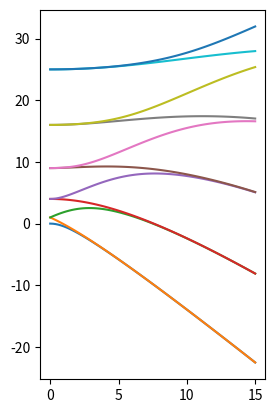

Here is the Python script that generated this plot:
"""
eigenvalues of Mathieu operator -u_xx + 2 q cos(2x) u

[redacted]
"""

import numpy as np
import matplotlib.pyplot as plt
from scipy.linalg import toeplitz

N = 42
h = 2*np.pi/N
x = np.linspace(h, 2*np.pi, N)

v = np.arange(1, N)
col = np.append(-np.pi**2/(3*h**2) - 1/6, -0.5*(-1)**v / np.sin(h * v / 2)**2)
D2 = toeplitz(col)

qq = np.arange(0, 15.2, 0.2)
data = np.zeros((len(qq), 11))
for j in range(len(qq)):
    lam = np.linalg.eigvals(-D2 + 2 * qq[j] * np.diag(np.cos(2*x)))
    lam = np.sort(lam)
    data[j, :] = lam[0:11]

plt.subplot(1,2,1)    
plt.plot(qq, data, '-')